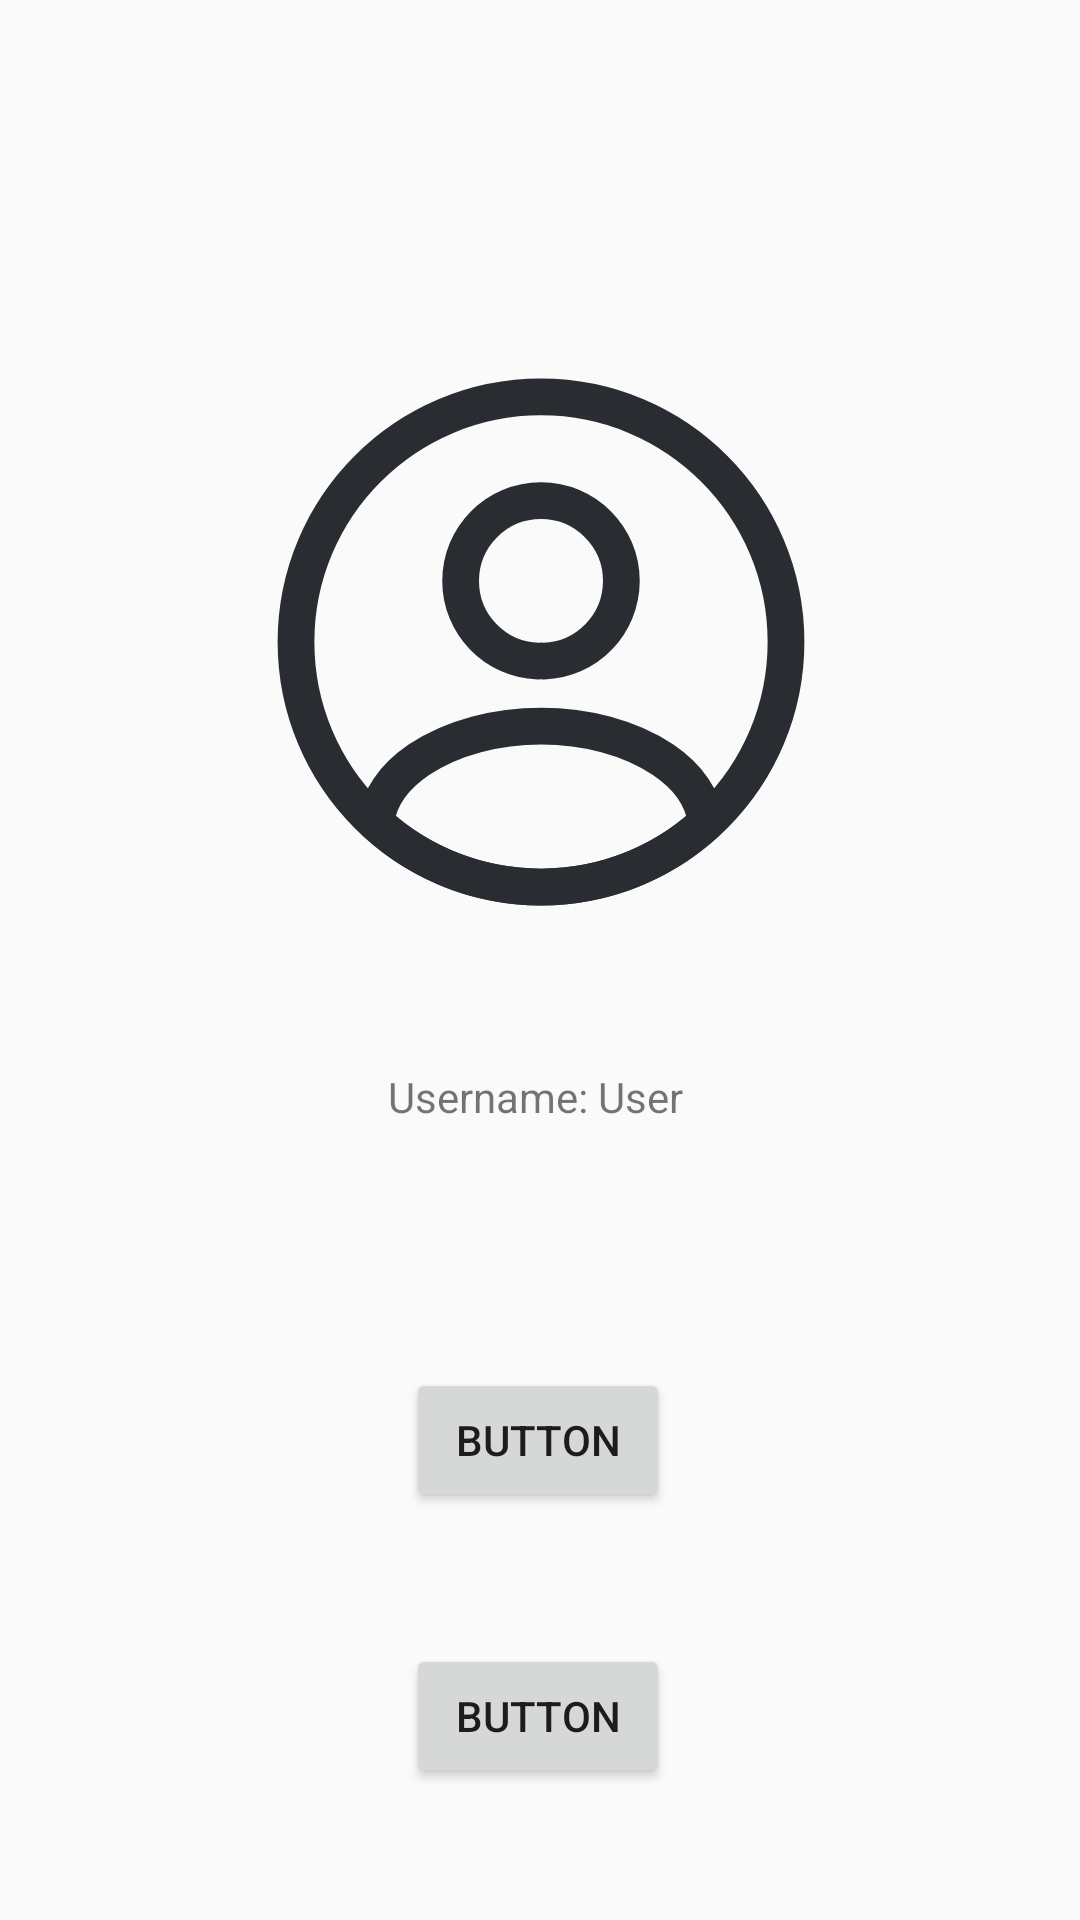

Write the Android layout XML for this screen, with the resource values it uses.
<!-- AndroidManifest.xml: application theme Theme.HabitTracker -->
<!-- res/layout/activity_profile.xml -->
<?xml version="1.0" encoding="utf-8"?>
<androidx.constraintlayout.widget.ConstraintLayout xmlns:android="http://schemas.android.com/apk/res/android"
    xmlns:app="http://schemas.android.com/apk/res-auto"
    xmlns:tools="http://schemas.android.com/tools"
    android:id="@+id/main"
    android:layout_width="match_parent"
    android:layout_height="match_parent"
    tools:context=".activities.ProfileActivity">

    <ImageView
        android:id="@+id/imageView"
        android:layout_width="205dp"
        android:layout_height="196dp"
        android:layout_marginTop="116dp"
        app:layout_constraintEnd_toEndOf="parent"
        app:layout_constraintStart_toStartOf="parent"
        app:layout_constraintTop_toTopOf="parent"
        app:srcCompat="@drawable/profile" />

    <TextView
        android:id="@+id/displayUsername"
        android:layout_width="wrap_content"
        android:layout_height="wrap_content"
        android:layout_marginTop="356dp"
        android:text="Username: User "
        app:layout_constraintEnd_toEndOf="parent"
        app:layout_constraintStart_toStartOf="parent"
        app:layout_constraintTop_toTopOf="parent" />

    <Button
        android:id="@+id/updatePassBtn"
        android:layout_width="wrap_content"
        android:layout_height="wrap_content"
        android:layout_marginTop="456dp"
        android:text="Button"
        app:layout_constraintEnd_toEndOf="parent"
        app:layout_constraintHorizontal_bias="0.498"
        app:layout_constraintStart_toStartOf="parent"
        app:layout_constraintTop_toTopOf="parent" />

    <Button
        android:id="@+id/logoutBtn"
        android:layout_width="wrap_content"
        android:layout_height="wrap_content"
        android:layout_marginTop="548dp"
        android:text="Button"
        app:layout_constraintEnd_toEndOf="parent"
        app:layout_constraintHorizontal_bias="0.498"
        app:layout_constraintStart_toStartOf="parent"
        app:layout_constraintTop_toTopOf="parent" />
</androidx.constraintlayout.widget.ConstraintLayout>
<!-- resources referenced by this layout -->
<resources>
  <!-- drawable profile (drawable) -->
  <vector xmlns:android="http://schemas.android.com/apk/res/android"
      android:width="800dp"
      android:height="800dp"
      android:viewportWidth="24"
      android:viewportHeight="24">
    <path
        android:pathData="M12.12,12.78C12.05,12.77 11.96,12.77 11.88,12.78C10.12,12.72 8.72,11.28 8.72,9.51C8.72,7.7 10.18,6.23 12,6.23C13.81,6.23 15.28,7.7 15.28,9.51C15.27,11.28 13.88,12.72 12.12,12.78Z"
        android:strokeLineJoin="round"
        android:strokeWidth="1.5"
        android:fillColor="#00000000"
        android:strokeColor="#292D32"
        android:strokeLineCap="round"/>
    <path
        android:pathData="M18.74,19.38C16.96,21.01 14.6,22 12,22C9.4,22 7.04,21.01 5.26,19.38C5.36,18.44 5.96,17.52 7.03,16.8C9.77,14.98 14.25,14.98 16.97,16.8C18.04,17.52 18.64,18.44 18.74,19.38Z"
        android:strokeLineJoin="round"
        android:strokeWidth="1.5"
        android:fillColor="#00000000"
        android:strokeColor="#292D32"
        android:strokeLineCap="round"/>
    <path
        android:pathData="M12,22C17.523,22 22,17.523 22,12C22,6.477 17.523,2 12,2C6.477,2 2,6.477 2,12C2,17.523 6.477,22 12,22Z"
        android:strokeLineJoin="round"
        android:strokeWidth="1.5"
        android:fillColor="#00000000"
        android:strokeColor="#292D32"
        android:strokeLineCap="round"/>
  </vector>
  <style name="Theme.HabitTracker" parent="Base.Theme.HabitTracker" />
  <style name="Base.Theme.HabitTracker" parent="Theme.AppCompat.DayNight.NoActionBar">
          
          
      </style>
</resources>
